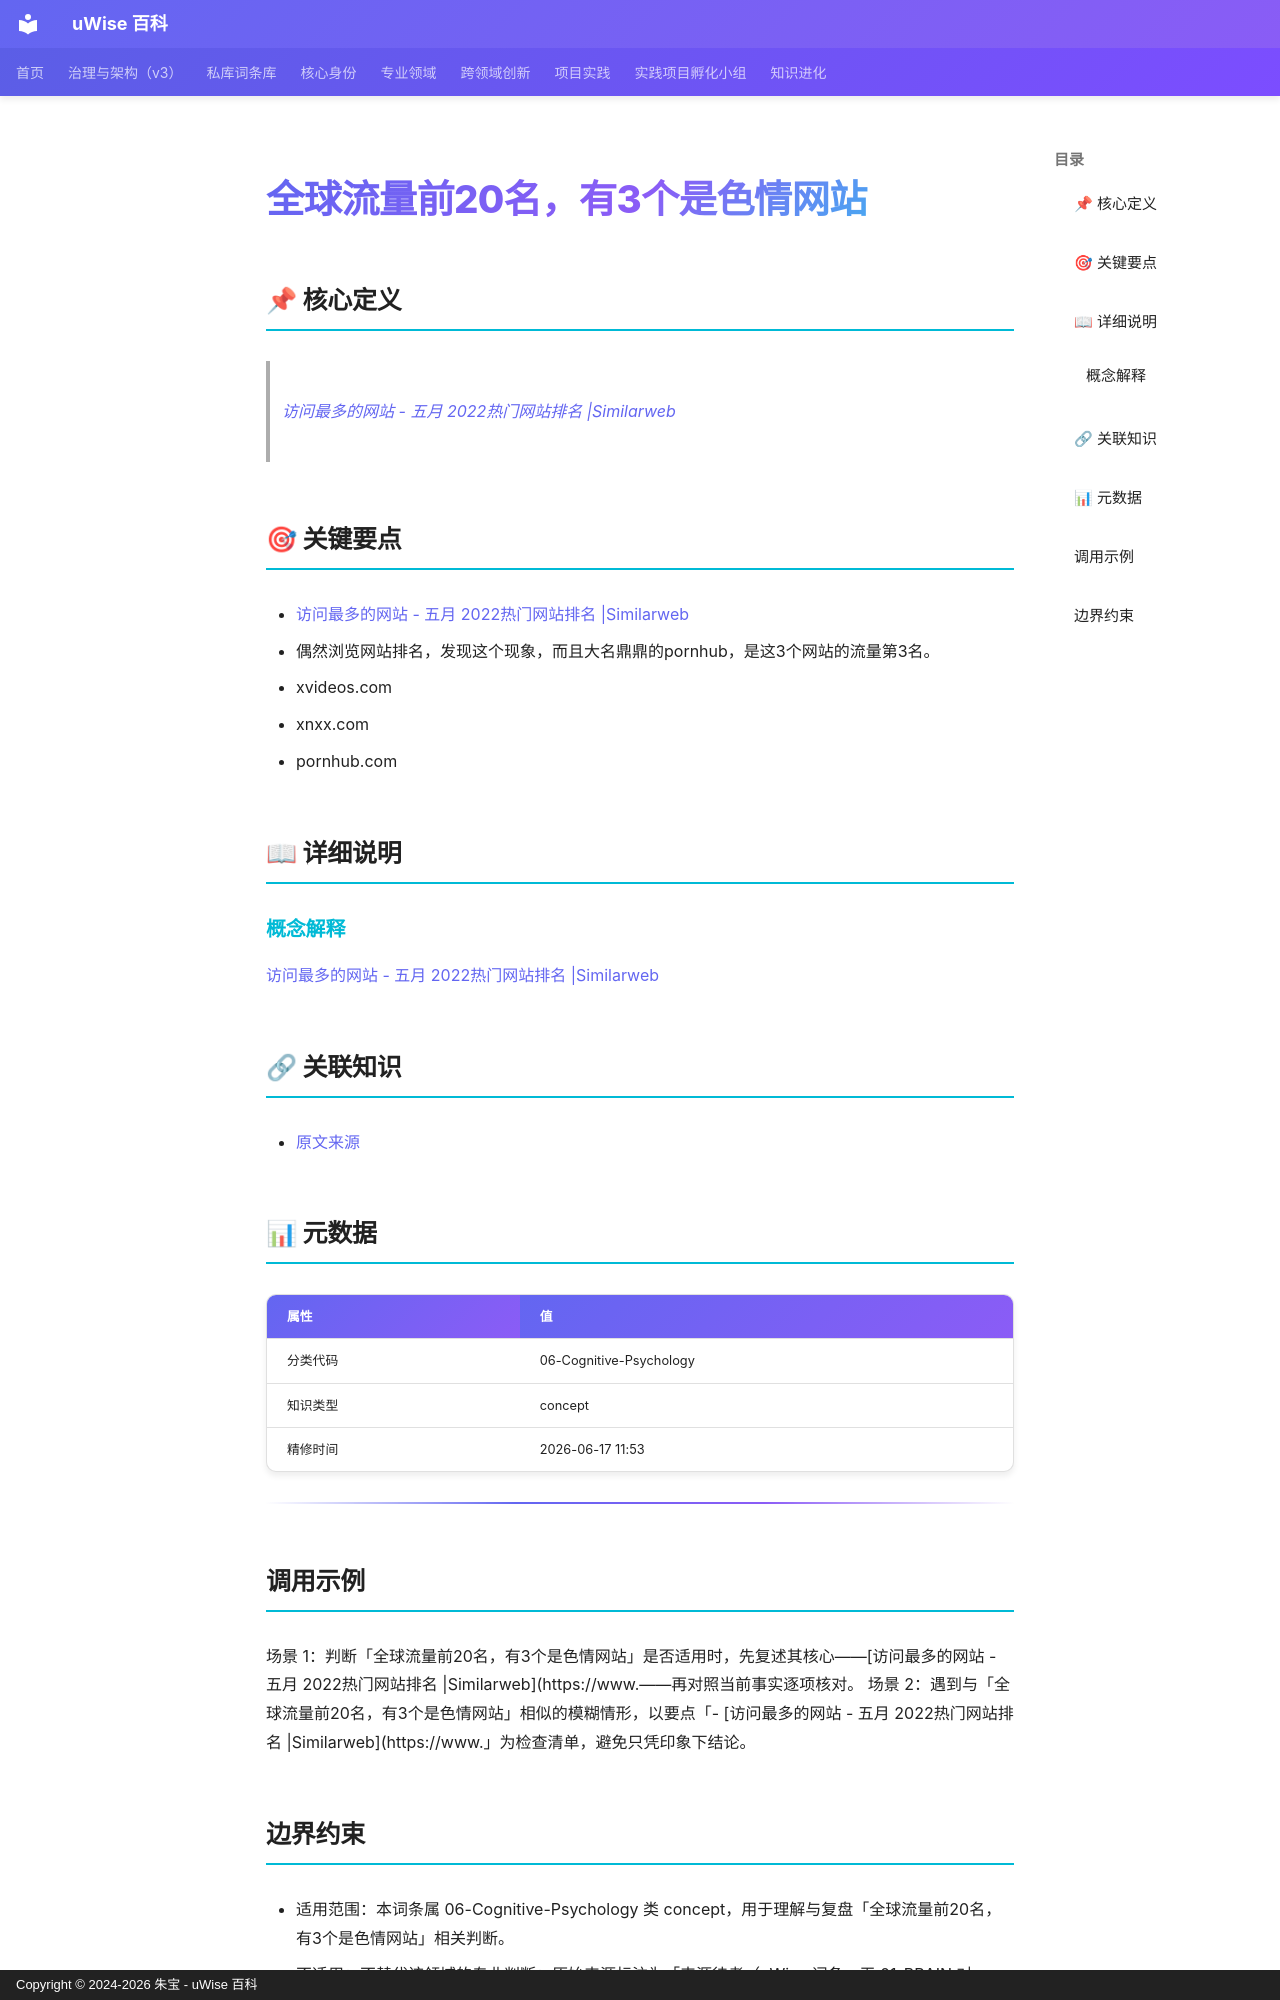

repository: zhubao315/uWise · page: vault-encyclopedia/20-3-md-8e7f590a/index.html · generator: mkdocs · copyright: Copyright © 2024-2026 朱宝 - uWise 百科

---
title: "全球流量前20名，有3个是色情网站"
description: "访问最多的网站 - 五月 2022热门网站排名 |Similarweb(https://www.similarweb.com/zh/top-websites/)"
---

# 全球流量前20名，有3个是色情网站

## 📌 核心定义

> [访问最多的网站 - 五月 2022热门网站排名 |Similarweb](https://www.similarweb.com/zh/top-websites/)

## 🎯 关键要点

- [访问最多的网站 - 五月 2022热门网站排名 |Similarweb](https://www.similarweb.com/zh/top-websites/)
- 偶然浏览网站排名，发现这个现象，而且大名鼎鼎的pornhub，是这3个网站的流量第3名。
- xvideos.com
- xnxx.com
- pornhub.com

## 📖 详细说明

### 概念解释
[访问最多的网站 - 五月 2022热门网站排名 |Similarweb](https://www.similarweb.com/zh/top-websites/)


## 🔗 关联知识

- [原文来源](../20-3-md-8e7f590a/)

## 📊 元数据

| 属性 | 值 |
|------|-----|
| 分类代码 | 06-Cognitive-Psychology |
| 知识类型 | concept |
| 精修时间 | 2026-06-17 11:53 |

---

## 调用示例

场景 1：判断「全球流量前20名，有3个是色情网站」是否适用时，先复述其核心——[访问最多的网站 - 五月 2022热门网站排名 |Similarweb](https://www.——再对照当前事实逐项核对。
场景 2：遇到与「全球流量前20名，有3个是色情网站」相似的模糊情形，以要点「- [访问最多的网站 - 五月 2022热门网站排名 |Similarweb](https://www.」为检查清单，避免只凭印象下结论。
